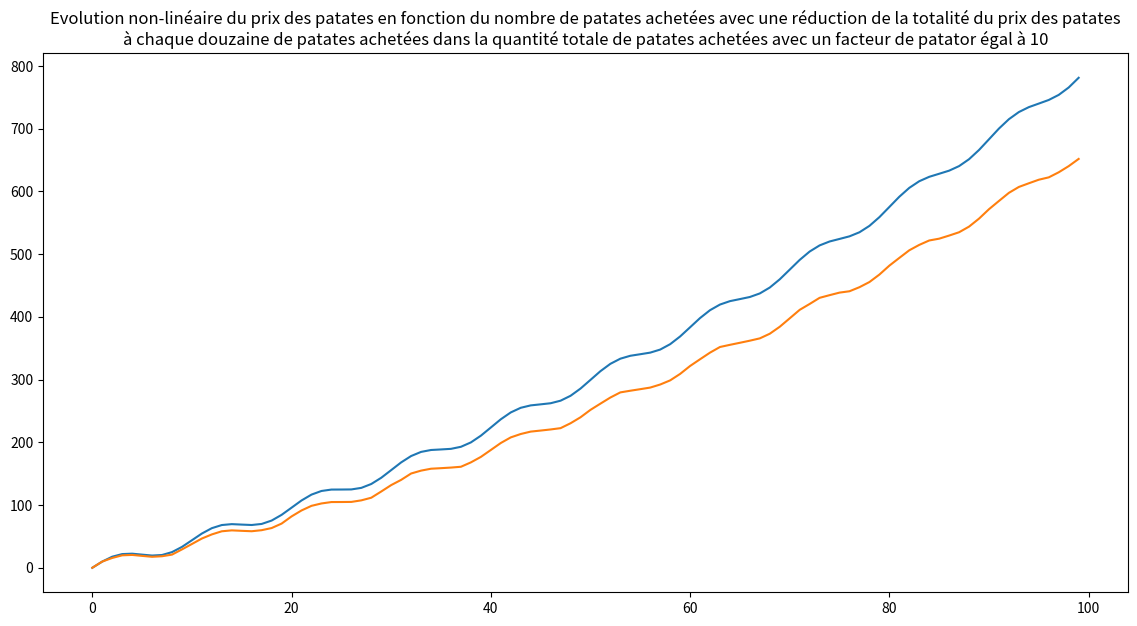

Reproduce this figure in Python.
import matplotlib.pyplot as plt
import numpy as np

n = 100
prixunitaire = 3.99
reduction = 1.99
facteur_du_patator = 10

patates = np.array(range(n))
prix = (prixunitaire * patates + np.sin(patates * 2 * np.pi / 10) * facteur_du_patator) + np.power(patates, 2) / 25
reduit = prix - prix // 12 * reduction

plt.figure(figsize=(14, 7))
plt.title("Evolution non-linéaire du prix des patates en fonction du nombre de patates achetées avec une réduction de "
          "la totalité du prix des patates\nà chaque douzaine de patates achetées dans la quantité totale de patates "
          "achetées avec un facteur de patator égal à {}".format(facteur_du_patator))
plt.plot(patates, prix)
plt.plot(patates, reduit)
plt.show()
